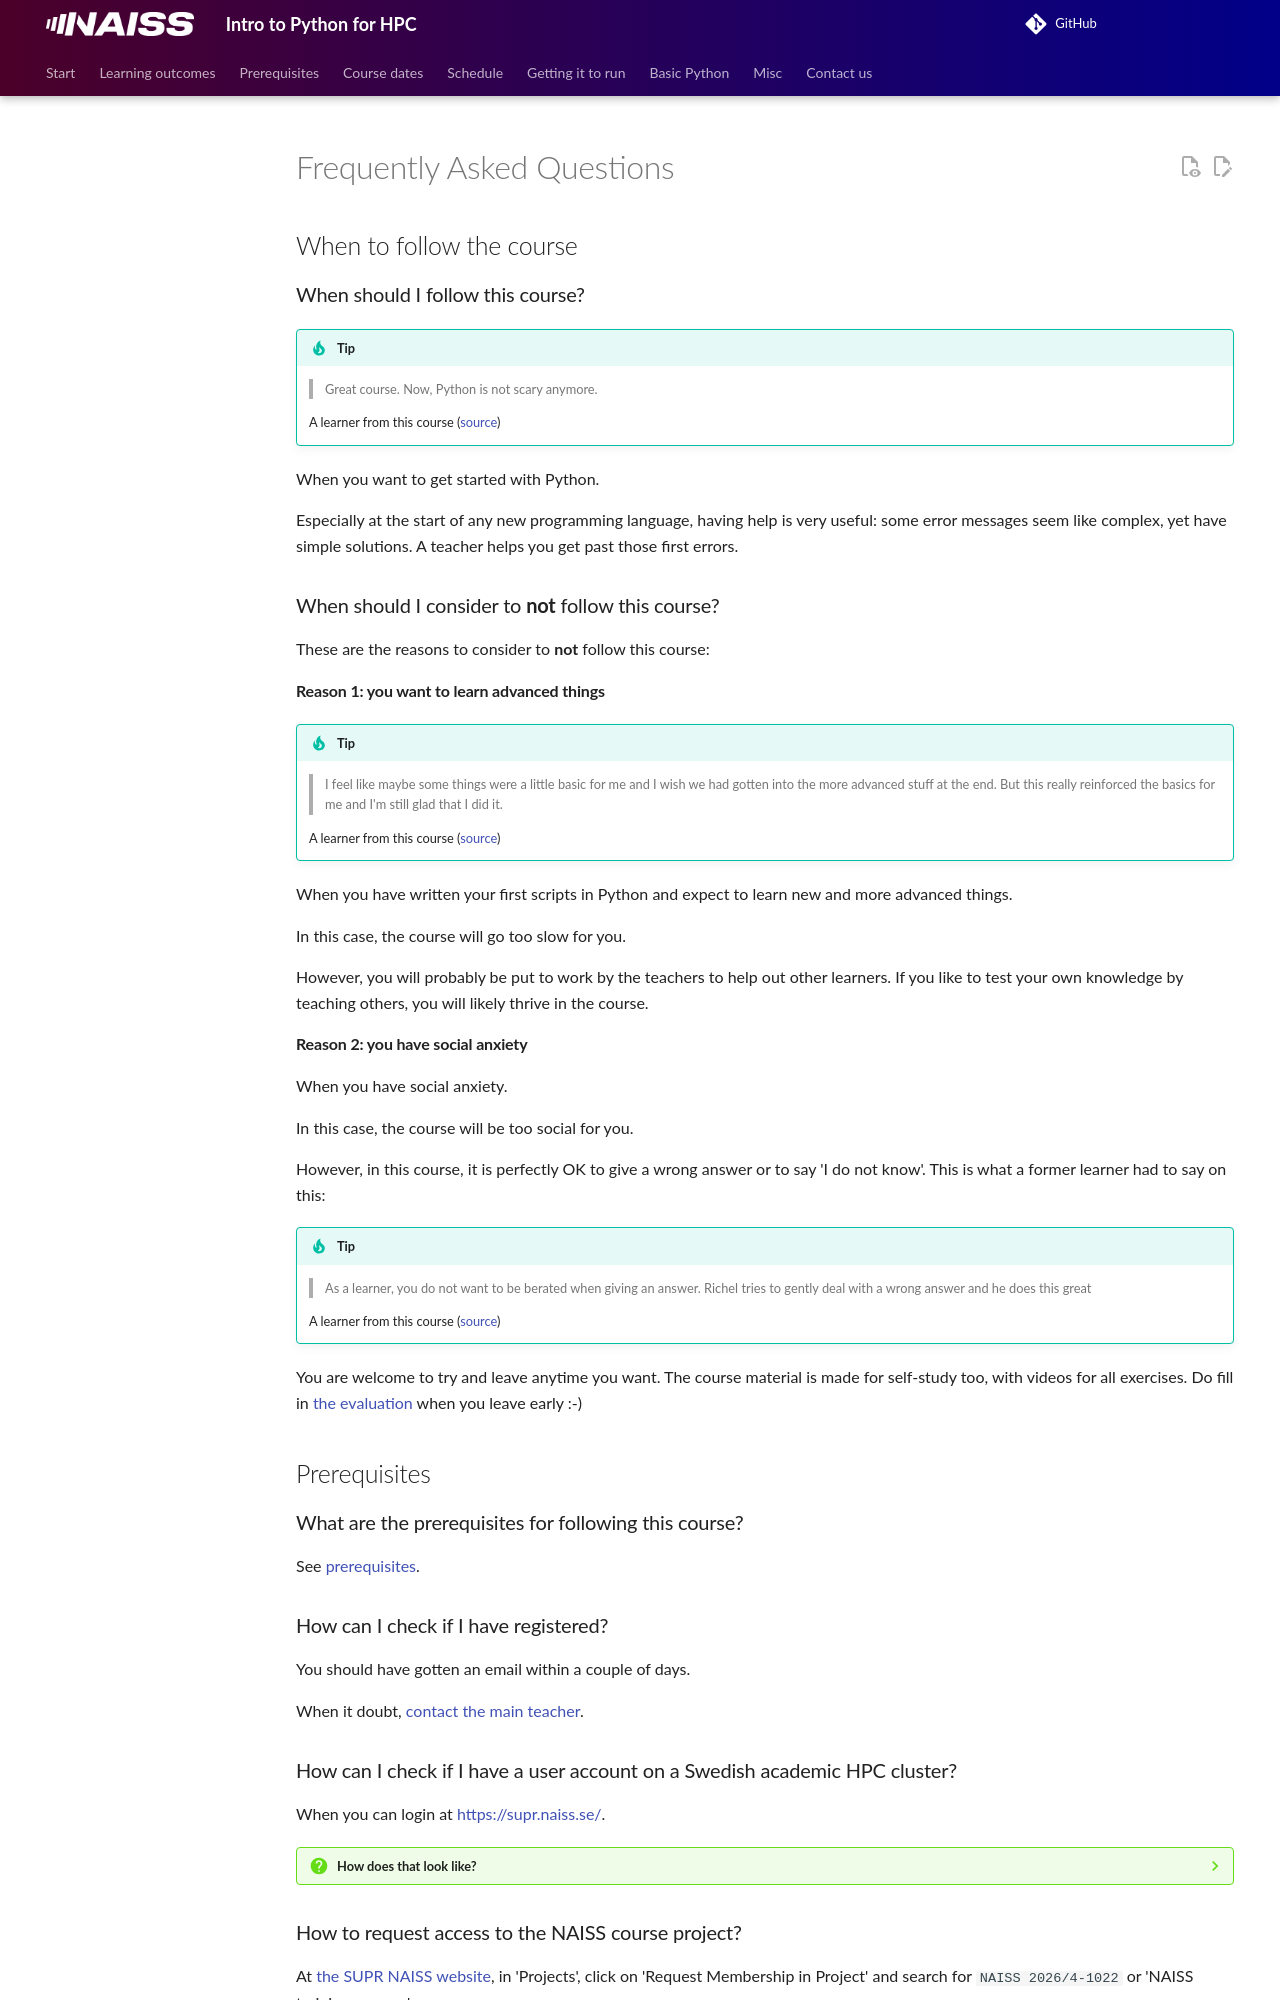

repository: UPPMAX/naiss_intro_python · page: faq/index.html · generator: mkdocs

---
tags:
  - FAQ
  - frequently asked questions
  - questions
---

# Frequently Asked Questions

## When to follow the course

### When should I follow this course?

!!! tip

    > Great course. Now, Python is not scary anymore.

    A learner from this course ([source](evaluations/20240830/README.md))

When you want to get started with Python.

Especially at the start of any new programming language,
having help is very useful: some error messages seem
like complex, yet have simple solutions. A teacher
helps you get past those first errors.

### When should I consider to **not** follow this course?

These are the reasons to consider to **not** follow this course:

#### Reason 1: you want to learn advanced things

!!! tip

    > I feel like maybe some things were a little basic
    > for me and I wish we had gotten into the more advanced stuff at the end.
    > But this really reinforced the basics for me
    > and I'm still glad that I did it.

    A learner from this course ([source](evaluations/20240830/README.md))

When you have written your first scripts in Python and
expect to learn new and more advanced things.

In this case, the course will go too slow for you.

However, you will probably be put to work by the teachers
to help out other learners.
If you like to test your own knowledge by teaching others,
you will likely thrive in the course.

#### Reason 2: you have social anxiety

When you have social anxiety.

In this case, the course will be too social for you.

However, in this course, it is perfectly OK to give a wrong
answer or to say 'I do not know'. This is what a former
learner had to say on this:

!!! tip

    > As a learner, you do not want to be berated when giving an answer.
    > Richel tries to gently deal with a wrong answer and he does this great

    A learner from this course ([source](https://uppmax.github.io/naiss_intro_python/evaluations/20240118/))

You are welcome to try and leave anytime you want.
The course material is made for self-study too, with videos
for all exercises.
Do fill in [the evaluation](evaluation.md)
when you leave early :-)

## Prerequisites

### What are the prerequisites for following this course?

See [prerequisites](prereqs/README.md).

### How can I check if I have registered?

You should have gotten an email within a couple of days.

When it doubt, [contact the main teacher](contact_us.md).

### How can I check if I have a user account on a Swedish academic HPC cluster?

When you can login at [https://supr.naiss.se/](https://supr.naiss.se/).

???- question "How does that look like?"

    It should look similar to this:

    ![A user that logged into SUPR](supr_logged_in.png)

### How to request access to the NAISS course project?

At [the SUPR NAISS website](https://supr.naiss.se),
in 'Projects', click on 'Request Membership in Project'
and search for `NAISS 2026/4-278` or 'NAISS Intro to Python
course' (pick the one for Tetralith!).

### Where is the NAISS project for this course?

Parameter|Value
---------|----------------------------------------------------------------------------
Name     |NAISS Intro to Python course
URL      |[`https://supr.naiss.se/project/37201`](https://supr.naiss.se/project/37201)

### I already have a project on a NAISS HPC cluster. Can I use that one?

Yes, absolutely!

Be aware that there are only worked-out answers for the some
NAISS HPC clusters (Alvis, Bianca, COSMOS, Dardel, Kebnekaise,
LUMI, Pelle, Tetralith).

### How can I get a user account on a Swedish academic HPC cluster?

Register at [https://supr.naiss.se/person/register/](https://supr.naiss.se/person/register/).
